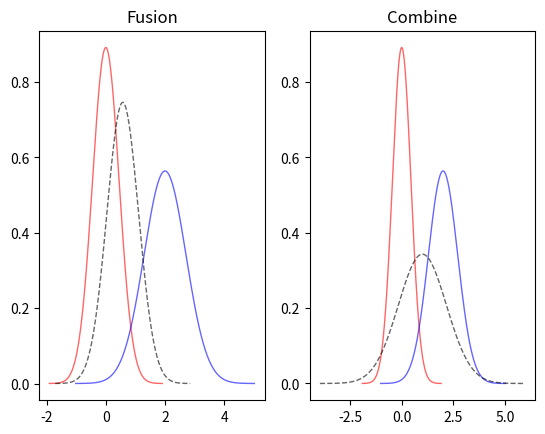

This chart was generated by the following Python code:
from scipy.stats import norm
from scipy.integrate import quad
import numpy as np
import matplotlib.pyplot as plt


def combine_mean(means):
    """Combine the mean of each model.
    means is a 2D numpy array where a row is the means for one model.
    Each model is trained with 1 trajectory => N_j = 1 for all j.
    We want to thus sum the means column-wise and normalise by the number of models."""
    return np.sum(means, axis=0) / means.shape[0]


def combine_variance(variances, means, combined_means):
    """Combine the variance of each model.
    variances is a 2D numpy array where a row is the variances for one model.
    means is a 2D numpy array where a row is the means for one model.
    combined_mean is a 1D numpy array with the combined mean for all J models.
    Each model is trained with 1 trajectory => N_j = 1 for all j in J."""
    assert variances.shape == means.shape
    return np.subtract(
        np.sum(np.add(variances, np.square(means)), axis=0) / means.shape[0], 
        np.square(combined_means)
    )


def fusion_mean(means, variances, fusion_variance):
    """Combine the mean of each model.
    means is a 2D numpy array where a row is the means for one model.
    Each model is trained with 1 trajectory => N_j = 1 for all j.
    We want to thus sum the means column-wise and normalise by the number of models."""
    return fusion_variance * (np.sum(means * np.power(variances, -1), axis=0) / means.shape[0])


def fusion_variance(variances):
    """Combine the variance of each model.
    variances is a 2D numpy array where a row is the variances for one model.
    means is a 2D numpy array where a row is the means for one model.
    combined_mean is a 1D numpy array with the combined mean for all J models.
    Each model is trained with 1 trajectory => N_j = 1 for all j in J."""
    return variances.shape[0] / np.sum(np.power(variances, -1), axis=0)

if __name__ == "__main__":
    fig, (ax1, ax2) = plt.subplots(1, 2)
    #mean, var, skew, kurt = norm.stats(moments='mvsk')

    n1 = norm(0, np.sqrt(0.2))
    n2 = norm(2, np.sqrt(0.5))
    p = 1e-05
    c = 1000
    x1 = np.linspace(n1.ppf(p), n1.ppf(1-p), c)
    x2 = np.linspace(n2.ppf(p), n2.ppf(1-p), c)
    variances = np.array([n1.var(), n2.var()])
    means = np.array([n1.mean(), n2.mean()])
    n_fusion_var = fusion_variance(variances)
    n_fusion_mean = fusion_mean(means, variances, n_fusion_var)
    n_fusion = norm(n_fusion_mean, np.sqrt(n_fusion_var))
    x_fusion = np.linspace(n_fusion.ppf(p), n_fusion.ppf(1-p), c)

    n_combine_mean = combine_mean(means)
    n_combine_var = combine_variance(variances, means, n_combine_mean)
    n_combine = norm(n_combine_mean, np.sqrt(n_combine_var))
    x_combine = np.linspace(n_combine.ppf(p), n_combine.ppf(1-p), c)

    ax1.plot(x1, n1.pdf(x1), 'r-', lw=1, alpha=0.6, label='norm pdf')
    ax1.plot(x2, n2.pdf(x2), 'b-', lw=1, alpha=0.6, label='test pdf')
    ax1.plot(x_fusion, n_fusion.pdf(x_fusion), 'k--', lw=1, alpha=0.6, label="long boi")
    ax1.set_title("Fusion")

    ax2.plot(x1, n1.pdf(x1), 'r-', lw=1, alpha=0.6, label='norm pdf')
    ax2.plot(x2, n2.pdf(x2), 'b-', lw=1, alpha=0.6, label='test pdf')
    ax2.plot(x_combine, n_combine.pdf(x_combine), 'k--', lw=1, alpha=0.6, label="long boi")
    ax2.set_title("Combine")

    plt.savefig("aggregate_test.png")

    #print(quad(norm.pdf, -4, -3))
    #print(quad(norm.pdf, x[0], x[-1]))
    #print(quad(norm.pdf, z[0], z[-1]))